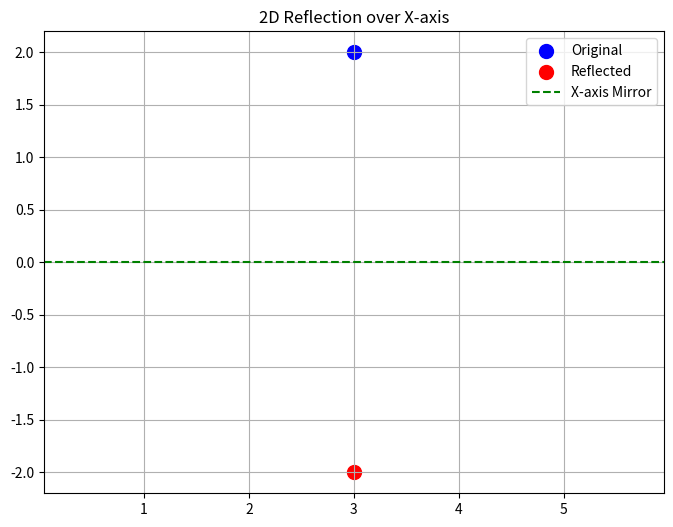
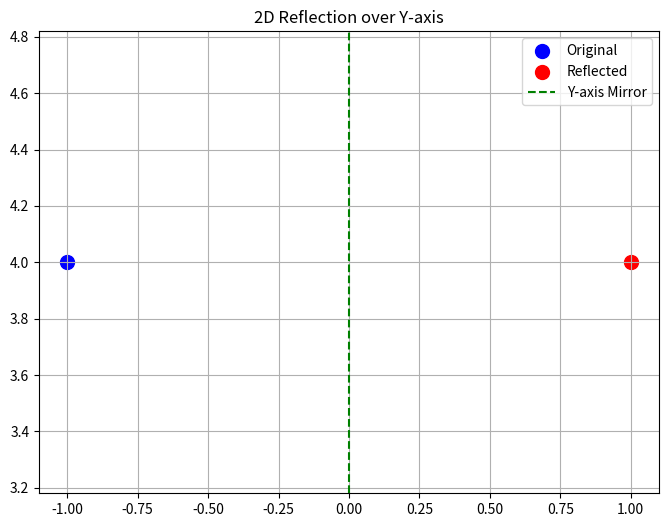
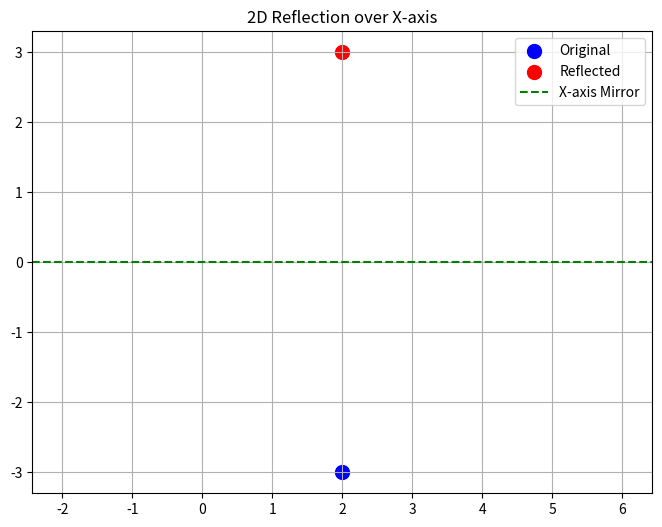

Here is the Python script that generated these plots, in order:
"""
2D Reflection using Homogeneous Coordinates

Reflection matrices:
- Over X-axis: [[1, 0, 0], [0, -1, 0], [0, 0, 1]]
- Over Y-axis: [[-1, 0, 0], [0, 1, 0], [0, 0, 1]]

Examples:
    1. Reflect (3, 2) over X → (3, -2)
    2. Reflect (-1, 4) over Y → (1, 4)
    3. Reflect (2, -3) over X → (2, 3)
"""
import numpy as np
import matplotlib.pyplot as plt
def reflect_2d(point, axis):
    """Reflect point over specified axis ('x' or 'y')"""
    if axis.lower() == 'x':
        matrix = np.array([[1, 0, 0], [0, -1, 0], [0, 0, 1]])
    elif axis.lower() == 'y':
        matrix = np.array([[-1, 0, 0], [0, 1, 0], [0, 0, 1]])
    return matrix @ point

def visualize_reflection_2d(original, reflected, axis):
    """Visualize reflection with mirror line"""
    plt.figure(figsize=(8, 6))
    plt.scatter(*original[:2], color='b', s=100, label='Original')
    plt.scatter(*reflected[:2], color='r', s=100, label='Reflected')
    
    # Draw mirror line
    if axis == 'x':
        plt.axhline(0, color='g', linestyle='--', label='X-axis Mirror')
    else:
        plt.axvline(0, color='g', linestyle='--', label='Y-axis Mirror')
    
    plt.title(f'2D Reflection over {axis.upper()}-axis')
    plt.legend()
    plt.grid(True)
    plt.axis('equal')
    plt.show()

def run_2d_reflection_example(x, y, axis):
    """Run reflection example with explanations"""
    point = np.array([x, y, 1])
    reflected = reflect_2d(point, axis)
    
    print("\n" + "="*50)
    print(f"Reflecting ({x},{y}) over {axis}-axis")
    print("="*50)
    print(f"Reflection matrix:")
    print(f"[[{'1' if axis=='x' else '-1'}, 0, 0]")
    print(f" [0, {'-1' if axis=='x' else '1'}, 0]")
    print(f" [0, 0, 1]]")
    print(f"Result: ({reflected[0]}, {reflected[1]})")
    visualize_reflection_2d(point, reflected, axis)

if __name__ == '__main__':
    run_2d_reflection_example(3, 2, 'x')
    run_2d_reflection_example(-1, 4, 'y')
    run_2d_reflection_example(2, -3, 'x')